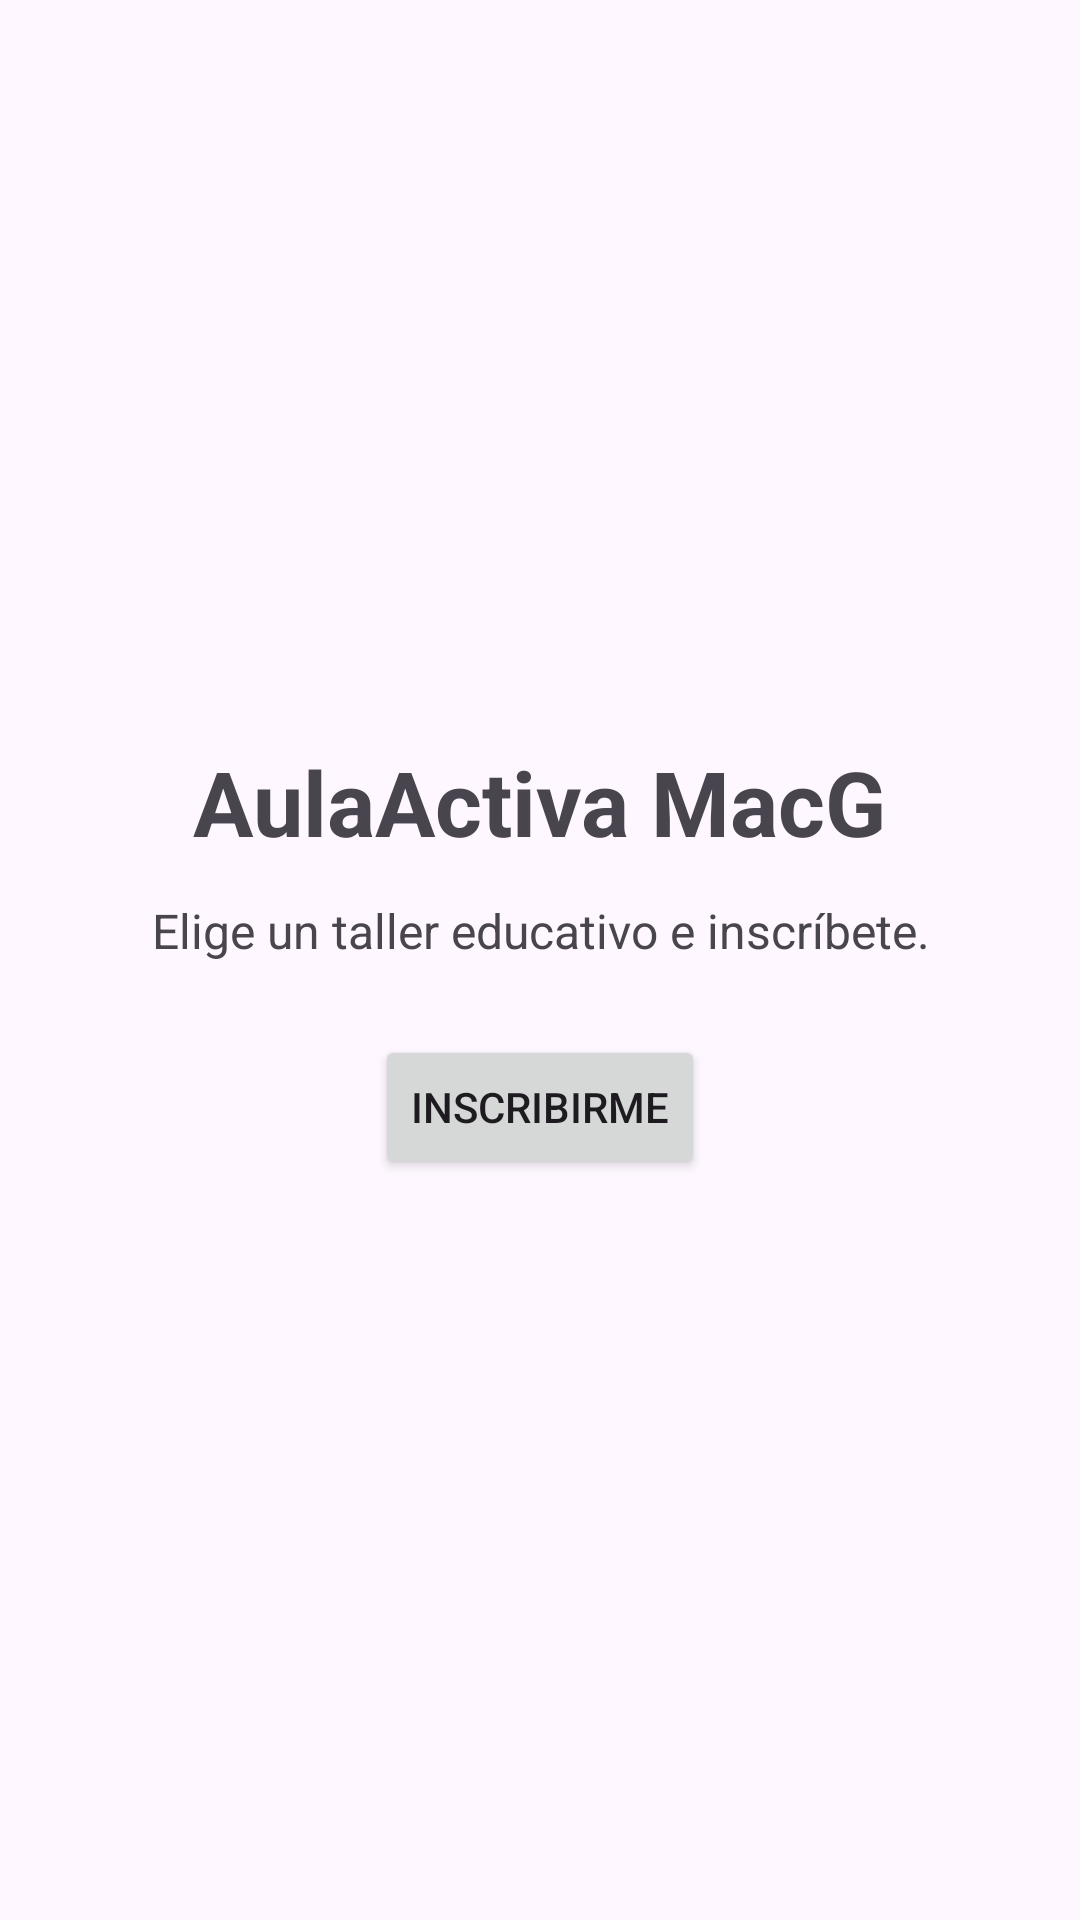

Layout XML and referenced resources for this Android screen:
<!-- AndroidManifest.xml: application theme Theme.AulaActivaMacG -->
<!-- res/layout/activity_main.xml -->
<LinearLayout xmlns:android="http://schemas.android.com/apk/res/android"
    android:id="@+id/main"
    android:layout_width="match_parent"
    android:layout_height="match_parent"
    android:gravity="center"
    android:orientation="vertical">

    <TextView
        android:layout_width="wrap_content"
        android:layout_height="wrap_content"
        android:text="AulaActiva MacG"
        android:textSize="30sp"
        android:textStyle="bold" />

    <TextView
        android:layout_width="match_parent"
        android:layout_height="wrap_content"
        android:layout_marginStart="24dp"
        android:layout_marginTop="12dp"
        android:layout_marginEnd="24dp"
        android:gravity="center"
        android:text="Elige un taller educativo e inscríbete."
        android:textSize="16sp" />

    <Button
        android:id="@+id/btnInscribirme"
        android:layout_width="wrap_content"
        android:layout_height="wrap_content"
        android:layout_marginTop="24dp"
        android:text="Inscribirme" />

</LinearLayout>
<!-- resources referenced by this layout -->
<resources>
  <style name="Theme.AulaActivaMacG" parent="Base.Theme.AulaActivaMacG" />
  <style name="Base.Theme.AulaActivaMacG" parent="Theme.Material3.DayNight.NoActionBar">
          
          
      </style>
</resources>
